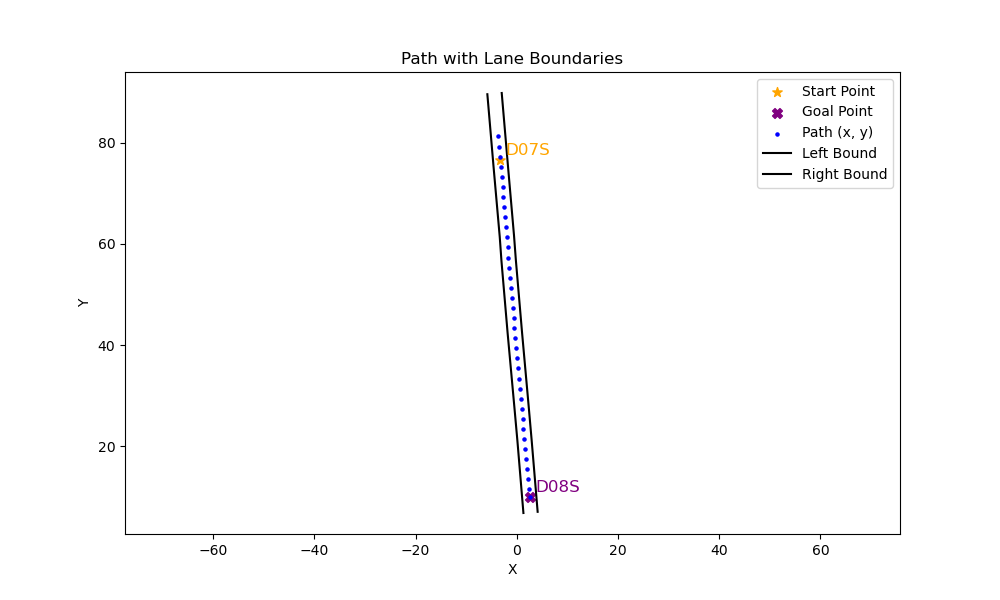

Data behind this chart, as committed beside it:
x, y, yaw, left_x, left_y, right_x, right_y
-3.666, 81.23, -1.486, -2.971, 89.82, -5.81, 89.57
-3.497, 79.23, -1.486, -1.74, 75.42, -4.58, 75.17
-3.327, 77.24, -1.485, -0.5387, 61.61, -3.364, 61.4
-3.156, 75.25, -1.484, -0.1801, 56.83, -3.02, 56.58
-2.981, 73.25, -1.483, 1.04, 42.55, -1.8, 42.31
-2.806, 71.26, -1.484, 2.341, 28.07, -0.4756, 27.82
-2.633, 69.27, -1.484, 2.931, 21.34, 0.1263, 21.11
-2.459, 67.28, -1.481, 3.743, 11.64, 0.9341, 11.41
-2.28, 65.29, -1.481, 4.126, 7.07, 1.315, 6.835
-2.101, 63.29, -1.488, , , , 
-1.935, 61.3, -1.498, , , , 
-1.789, 59.31, -1.499, , , , 
-1.646, 57.31, -1.492, , , , 
-1.488, 55.32, -1.484, , , , 
-1.315, 53.32, -1.483, , , , 
-1.14, 51.33, -1.485, , , , 
-0.9685, 49.34, -1.486, , , , 
-0.8, 47.35, -1.487, , , , 
-0.632, 45.35, -1.485, , , , 
-0.4614, 43.36, -1.483, , , , 
-0.2856, 41.37, -1.48, , , , 
-0.1049, 39.38, -1.48, , , , 
0.07711, 37.39, -1.48, , , , 
0.2579, 35.39, -1.481, , , , 
0.438, 33.4, -1.48, , , , 
0.6184, 31.41, -1.48, , , , 
0.799, 29.42, -1.481, , , , 
0.979, 27.43, -1.482, , , , 
1.157, 25.43, -1.484, , , , 
1.331, 23.44, -1.485, , , , 
1.502, 21.45, -1.482, , , , 
1.679, 19.46, -1.474, , , , 
1.872, 17.47, -1.471, , , , 
2.072, 15.48, -1.471, , , , 
2.271, 13.49, -1.474, , , , 
2.463, 11.5, -1.479, , , , 
2.597, 10.04, -1.479, , , , 
